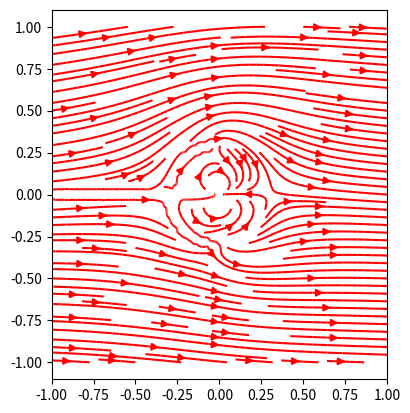

Here is the Python script that generated this plot:

import numpy as np
import scipy.optimize as opt
from matplotlib import pyplot as plt
from matplotlib import animation


class stream_function_visualiser_2D():

    def __init__(self, u0, map = None, psi0 = 0, type = 'cartesian'):

        self.u0 = u0
        # create psi function from u
        r = np.linspace(0, 1, 100)
        theta = np.linspace(0, 2*np.pi, 100)

        x = np.linspace(-1, 1, 100)
        y = np.linspace(-1, 1, 100)

        R, THETA = np.meshgrid(r, theta)
        #self.R = R
        #self.THETA = THETA

        if map is None:
            self.map = lambda z: z
        else:
            self.map = map

        X,Y = np.meshgrid(x, y)
        self.X = X
        self.Y = Y

        Z = X + 1j * Y
        self.Z = self.map(Z)
        self.F = u0[0] * self.Z

        self.fig, self.ax = plt.subplots()

    def add_source(self, x, y, m):
        Z = (self.X - x) + 1j * (self.Y - y)
        Z = self.map(Z)
        self.F += 1j * m / (2 * np.pi) * np.log(Z)

    def add_vortex(self, x, y, gamma):
        Z = (self.X - x) + 1j * (self.Y - y)
        Z = self.map(Z)
        self.F += gamma / (2 * np.pi) * np.log(Z)
    
    def plot(self):
        psi_grad = np.gradient(self.F)
        U = psi_grad[1].real
        V = psi_grad[0].real

        C = U**2 + V**2
        self.ax.streamplot(self.X, self.Y, U, V, color = C, density = 1.5, cmap = 'autumn')
        #self.ax.contour(self.X, self.Y, np.imag(self.F), 50)
        self.ax.set_aspect('equal')
        
r = 0.3
a0 = np.pi/12 * 0
c = np.exp(-1j * a0)
map = lambda z: (c*z) + r**2 / (c*z)

Vis = stream_function_visualiser_2D([10, 0], map)
Vis.add_source(0, 0, 5)
Vis.add_vortex(0, 0, 5)

Vis.plot()

plt.savefig('doublet.png')
plt.show()
